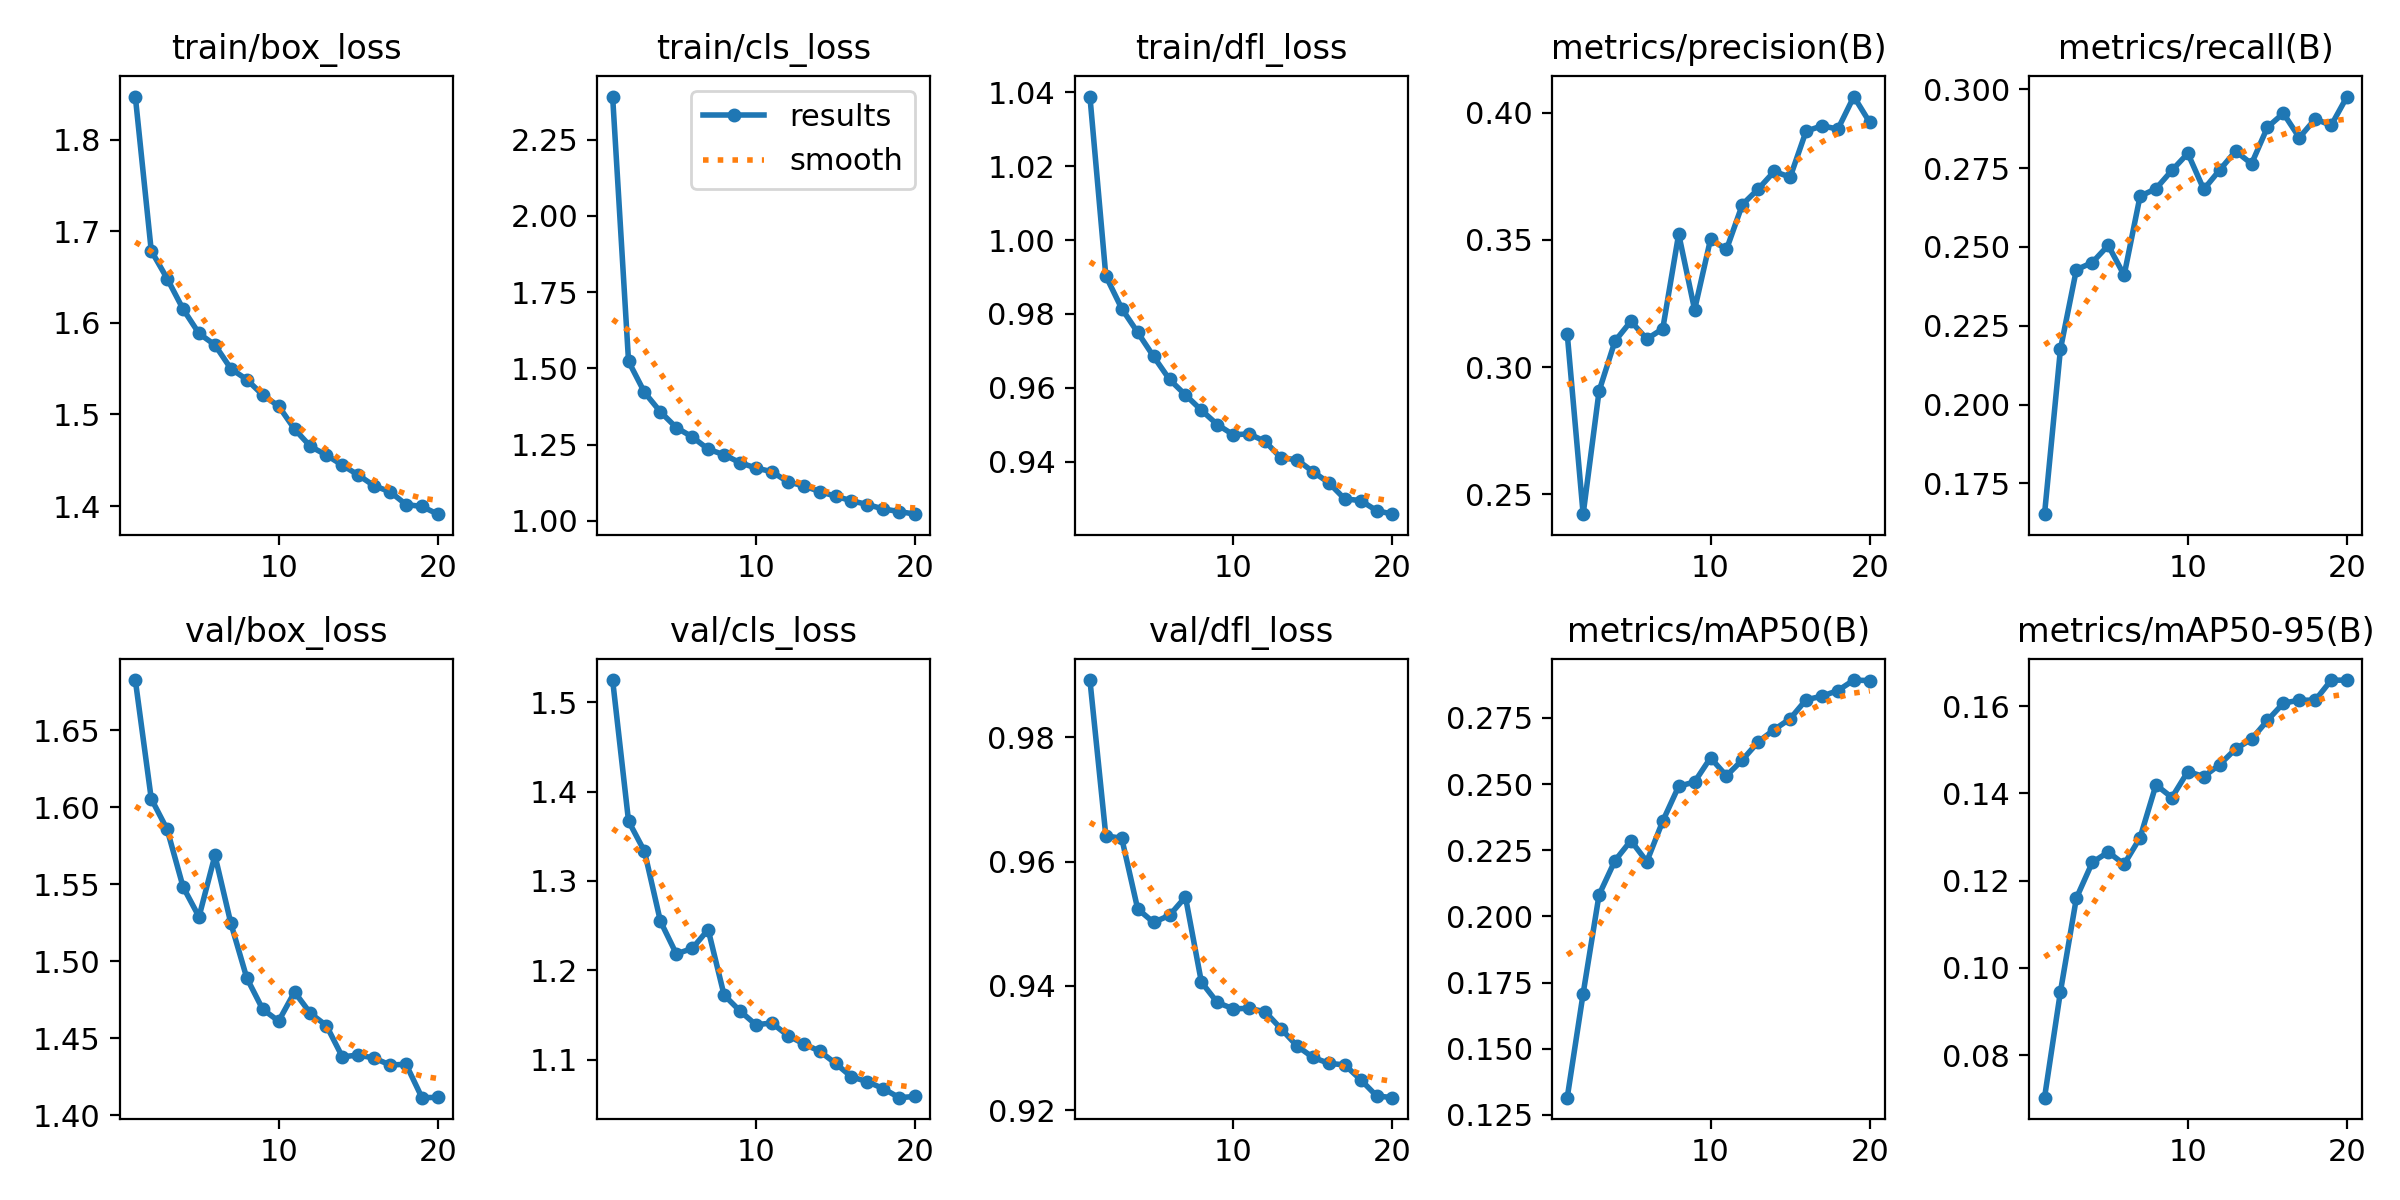

The table this chart was drawn from, first rows:
epoch, train/box_loss, train/cls_loss, train/dfl_loss, metrics/precision(B), metrics/recall(B), metrics/mAP50(B), metrics/mAP50-95(B), val/box_loss, val/cls_loss, val/dfl_loss, lr/pg0, lr/pg1, lr/pg2
1, 1.847, 2.391, 1.039, 0.3132, 0.1652, 0.1315, 0.07022, 1.683, 1.525, 0.9892, 0.0002374, 0.0002374, 0.0002374
2, 1.679, 1.523, 0.9903, 0.2422, 0.2176, 0.1709, 0.09453, 1.606, 1.367, 0.9641, 0.0004518, 0.0004518, 0.0004518
3, 1.648, 1.421, 0.9815, 0.2906, 0.2428, 0.2082, 0.116, 1.586, 1.333, 0.9637, 0.0006424, 0.0006424, 0.0006424
4, 1.615, 1.358, 0.975, 0.3103, 0.245, 0.2211, 0.1241, 1.548, 1.255, 0.9524, 0.0006074, 0.0006074, 0.0006074
5, 1.588, 1.306, 0.9685, 0.318, 0.2505, 0.2287, 0.1265, 1.529, 1.218, 0.9502, 0.0006074, 0.0006074, 0.0006074
6, 1.576, 1.275, 0.9623, 0.3111, 0.241, 0.2208, 0.1237, 1.569, 1.224, 0.9514, 0.0005719, 0.0005719, 0.0005719
7, 1.55, 1.235, 0.9581, 0.3151, 0.2661, 0.2361, 0.1298, 1.525, 1.246, 0.9543, 0.0005364, 0.0005364, 0.0005364
8, 1.538, 1.217, 0.954, 0.3523, 0.2685, 0.2492, 0.1419, 1.489, 1.172, 0.9406, 0.0005009, 0.0005009, 0.0005009
9, 1.521, 1.191, 0.9501, 0.3226, 0.2743, 0.2509, 0.139, 1.469, 1.154, 0.9374, 0.0004654, 0.0004654, 0.0004654
10, 1.509, 1.173, 0.9474, 0.3503, 0.2797, 0.26, 0.145, 1.461, 1.139, 0.9363, 0.0004298, 0.0004298, 0.0004298
11, 1.484, 1.161, 0.9476, 0.3462, 0.2683, 0.2531, 0.1438, 1.48, 1.141, 0.9364, 0.0003943, 0.0003943, 0.0003943
12, 1.465, 1.128, 0.9456, 0.3639, 0.2744, 0.2592, 0.1466, 1.466, 1.127, 0.9359, 0.0003588, 0.0003588, 0.0003588
13, 1.456, 1.115, 0.9411, 0.37, 0.2804, 0.266, 0.1502, 1.458, 1.118, 0.9331, 0.0003233, 0.0003233, 0.0003233
14, 1.445, 1.096, 0.9406, 0.3769, 0.2764, 0.2706, 0.1524, 1.438, 1.109, 0.9304, 0.0002877, 0.0002877, 0.0002877
15, 1.434, 1.081, 0.9374, 0.3747, 0.288, 0.2747, 0.1567, 1.439, 1.096, 0.9285, 0.0002522, 0.0002522, 0.0002522
16, 1.422, 1.066, 0.9344, 0.3927, 0.2924, 0.2819, 0.1607, 1.437, 1.081, 0.9276, 0.0002167, 0.0002167, 0.0002167
17, 1.416, 1.054, 0.93, 0.3948, 0.2847, 0.2833, 0.1614, 1.433, 1.075, 0.9273, 0.0001812, 0.0001812, 0.0001812
18, 1.402, 1.039, 0.9296, 0.3936, 0.2906, 0.2854, 0.1613, 1.433, 1.067, 0.925, 0.0001457, 0.0001457, 0.0001457
19, 1.399, 1.031, 0.9268, 0.4063, 0.2885, 0.2893, 0.1659, 1.411, 1.057, 0.9223, 0.0001101, 0.0001101, 0.0001101
20, 1.391, 1.022, 0.9259, 0.3962, 0.2977, 0.2891, 0.166, 1.412, 1.059, 0.9221, 7.4613e-05, 7.4613e-05, 7.4613e-05
